The GitHub repository DejaArrow/HONC_v1.1_Convo contains a labelled image folder "assets" with 2 categories: no stitch, stitch. Examples follow, each with its label.

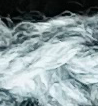
Label: stitch

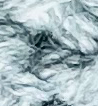
Label: no stitch

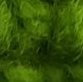
Label: no stitch

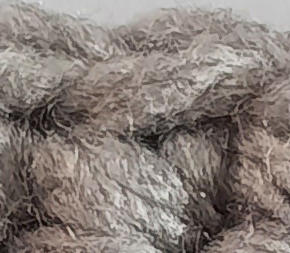
Label: stitch

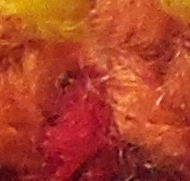
Label: no stitch

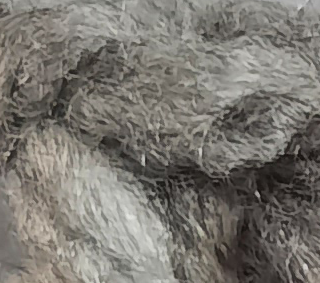
Label: stitch
